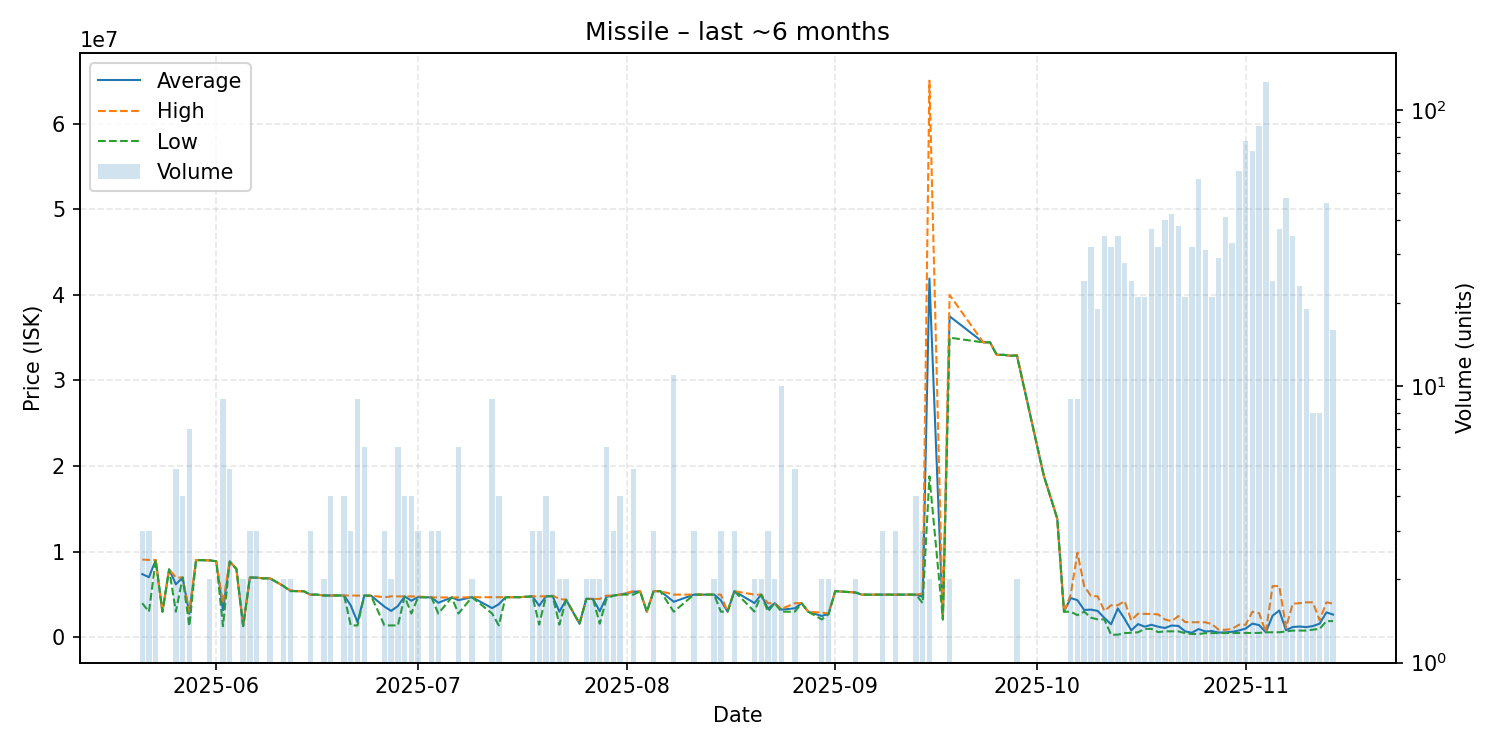

The file beside this chart, header and first rows:
date, average, highest, lowest, order_count, volume
2025-05-21, 7396667, 9095000, 4000000, 2, 3
2025-05-22, 7033333, 9049000, 3002000, 3, 3
2025-05-23, 9039500, 9040000, 9039000, 2, 2
2025-05-24, 3003000, 3003000, 3003000, 1, 1
2025-05-25, 7950000, 7950000, 7950000, 1, 1
2025-05-26, 6200000, 6999000, 3005000, 4, 5
2025-05-27, 6998000, 6999000, 6997000, 4, 4
2025-05-28, 2764429, 3006500, 1320000, 4, 7
2025-05-29, 9036000, 9036000, 9036000, 1, 1
2025-05-31, 8998500, 8999000, 8998000, 2, 2
2025-06-01, 8898000, 8898000, 8898000, 1, 1
2025-06-02, 3184111, 4003000, 1320000, 4, 9
2025-06-03, 8873600, 8874500, 8873000, 4, 5
2025-06-04, 7992000, 7992000, 7992000, 1, 1
2025-06-05, 1321000, 1321000, 1321000, 2, 2
2025-06-06, 6993333, 6996000, 6992000, 3, 3
2025-06-07, 6984667, 6991000, 6981500, 3, 3
2025-06-08, 6899000, 6899000, 6899000, 1, 1
2025-06-09, 6898000, 6898000, 6898000, 2, 2
2025-06-11, 5996500, 5997000, 5996000, 2, 2
2025-06-12, 5452000, 5500000, 5404000, 2, 2
2025-06-13, 5402000, 5402000, 5402000, 1, 1
2025-06-14, 5399000, 5399000, 5399000, 1, 1
2025-06-15, 4996667, 4997000, 4996000, 3, 3
2025-06-16, 4998000, 4998000, 4998000, 1, 1
2025-06-17, 4899000, 4899000, 4899000, 2, 2
2025-06-18, 4898500, 4899000, 4898000, 3, 4
2025-06-19, 4898000, 4898000, 4898000, 1, 1
2025-06-20, 4899000, 4899000, 4899000, 4, 4
2025-06-21, 3725667, 4886000, 1405000, 3, 3
2025-06-22, 1791000, 4884000, 1404500, 5, 9
2025-06-23, 4883000, 4883000, 4883000, 2, 6
2025-06-24, 4879000, 4879000, 4879000, 1, 1
2025-06-26, 3593000, 4688000, 1403000, 3, 3
2025-06-27, 3101000, 4799000, 1403000, 2, 2
2025-06-28, 3662333, 4791000, 1403000, 6, 6
2025-06-29, 4790250, 4791000, 4790000, 3, 4
2025-06-30, 4287250, 4787000, 2789000, 4, 4
2025-07-01, 4718000, 4786000, 4684000, 3, 3
2025-07-03, 4674000, 4674500, 4673500, 3, 3
2025-07-04, 4047333, 4676500, 2789000, 3, 3
2025-07-06, 4670000, 4670000, 4670000, 1, 1
2025-07-07, 4355333, 4668000, 2790000, 5, 6
2025-07-09, 4699000, 4699000, 4699000, 2, 2
2025-07-12, 3426667, 4699000, 2791000, 6, 9
2025-07-13, 3875250, 4699000, 1404000, 4, 4
2025-07-14, 4699000, 4699000, 4699000, 1, 1
2025-07-16, 4699000, 4699000, 4699000, 1, 1
2025-07-18, 4795333, 4796000, 4795000, 3, 3
2025-07-19, 3697333, 4796000, 1500000, 3, 3
2025-07-20, 4799750, 4800000, 4799000, 3, 4
2025-07-21, 4828000, 4884000, 4800000, 3, 3
2025-07-22, 3000000, 4500000, 1500000, 2, 2
2025-07-23, 4400000, 4400000, 4400000, 1, 2
2025-07-25, 1610000, 1610000, 1610000, 1, 1
2025-07-26, 4500000, 4500000, 4500000, 2, 2
2025-07-27, 4499500, 4500000, 4499000, 2, 2
2025-07-28, 3055000, 4500000, 1610000, 2, 2
2025-07-29, 4755500, 4883000, 4500000, 6, 6
2025-07-30, 4883667, 4884000, 4883000, 3, 3
... 82 more rows
